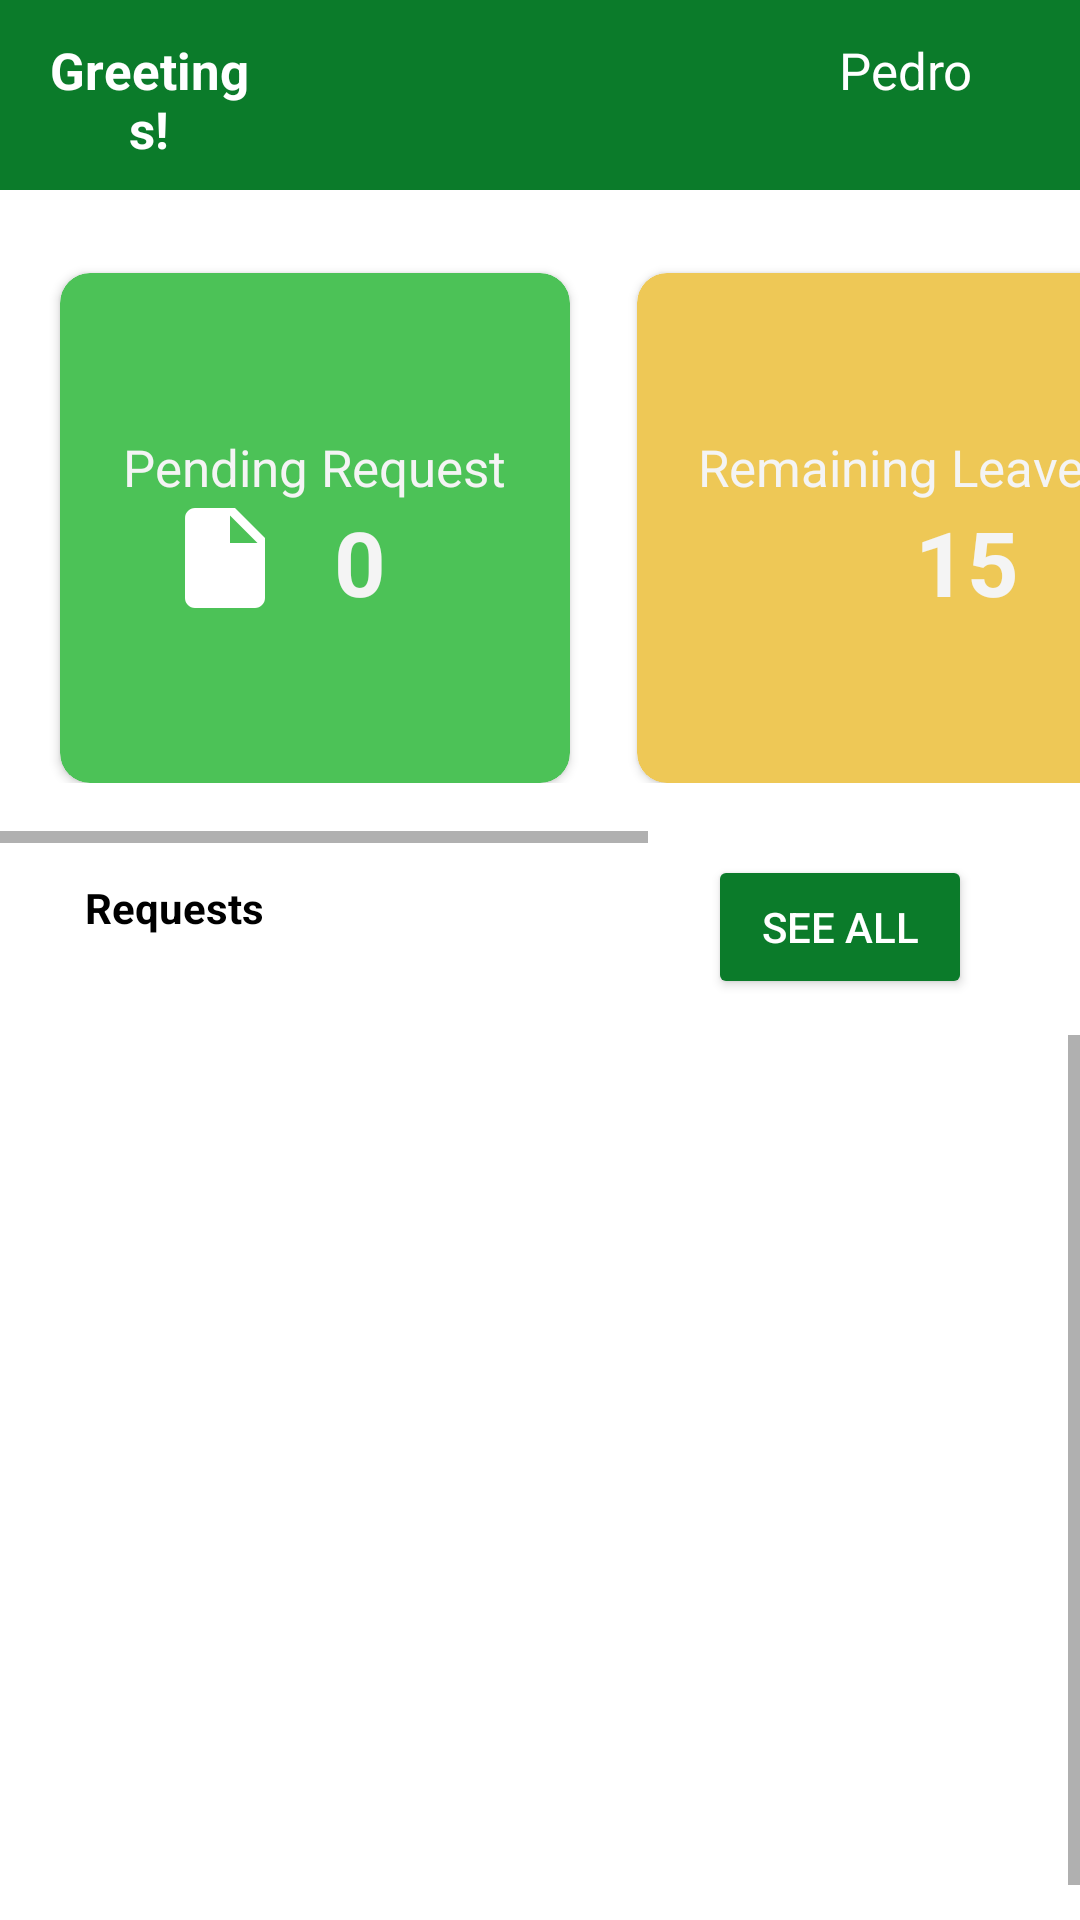

Produce the Android XML layout that renders to this screen, including the resource entries it uses.
<!-- AndroidManifest.xml: application theme Theme.Bottomnavbar -->
<!-- res/layout/fragment_home.xml -->
<?xml version="1.0" encoding="utf-8"?>
<androidx.constraintlayout.widget.ConstraintLayout xmlns:android="http://schemas.android.com/apk/res/android"
    xmlns:app="http://schemas.android.com/apk/res-auto"
    xmlns:tools="http://schemas.android.com/tools"
    android:layout_width="match_parent"
    android:layout_height="match_parent"
    tools:context=".HomeFragment"
    android:orientation="vertical"
    android:gravity="center">

    <RelativeLayout
        android:layout_width="match_parent"
        android:layout_height="wrap_content"
        android:background="@color/Green"
        android:paddingBottom="9dp"
        tools:ignore="MissingConstraints">

        <TextView
            android:id="@+id/GreetingText"
            android:layout_width="wrap_content"
            android:layout_height="wrap_content"
            android:layout_marginStart="16dp"
            android:layout_marginTop="12dp"
            android:layout_marginEnd="180dp"
            android:layout_toStartOf="@+id/UsernameTxt"
            android:text="Greetings!"
            android:textAlignment="center"
            android:textColor="@color/white"
            android:textSize="17sp"
            android:textStyle="bold" />

        <TextView
            android:id="@+id/UsernameTxt"
            android:layout_width="wrap_content"
            android:layout_height="wrap_content"
            android:layout_alignParentEnd="true"
            android:layout_marginStart="16dp"
            android:layout_marginTop="12dp"
            android:layout_marginEnd="36dp"
            android:text="Pedro"
            android:textAlignment="center"
            android:textColor="@color/white"
            android:textSize="17sp" />

    </RelativeLayout>

    <HorizontalScrollView
        android:id="@+id/horizontalScrollView"
        android:layout_width="match_parent"
        android:layout_height="wrap_content"
        tools:ignore="MissingConstraints">

        <LinearLayout
            android:layout_width="wrap_content"
            android:layout_height="wrap_content"
            android:layout_marginTop="60dp"
            android:layout_marginBottom="20dp"
            android:orientation="horizontal">

            <androidx.cardview.widget.CardView
                android:id="@+id/userpendingrequest"
                android:layout_width="170dp"
                android:layout_height="170dp"
                android:layout_alignParentEnd="true"
                app:cardCornerRadius="10dp"

                android:layout_marginStart="20dp"
                android:backgroundTint="#4CC257"
                android:layout_marginLeft="48dp"
                android:layout_marginTop="31dp"
                android:layout_marginEnd="-10dp"
                android:layout_toRightOf="@+id/remainingLeave"
                tools:ignore="ObsoleteLayoutParam,RtlHardcoded">

                <ImageView
                    android:layout_width="40dp"
                    android:layout_height="40dp"
                    android:src="@drawable/baseline_insert_drive_file_24"
                    android:layout_marginTop="75dp"
                    android:layout_marginLeft="35dp"
                    app:tint="@color/white" />

                <LinearLayout
                    android:layout_width="match_parent"
                    android:layout_height="match_parent"
                    android:gravity="center"
                    android:orientation="vertical">

                    <TextView
                        android:id="@+id/totalpendingtxt"
                        android:layout_width="wrap_content"
                        android:layout_height="wrap_content"
                        android:text="Pending Request"
                        android:textColor="#F4F4F4"
                        android:textSize="17dp"/>

                    <TextView
                        android:id="@+id/pendingnumber"
                        android:layout_width="wrap_content"
                        android:layout_height="wrap_content"
                        android:text="0"
                        android:textStyle="bold"
                        android:textSize="30dp"
                        android:layout_marginLeft="15dp"
                        android:textColor="#F4F4F4"/>
                </LinearLayout>

            </androidx.cardview.widget.CardView>

            <androidx.cardview.widget.CardView
                android:id="@+id/remainingLeave"
                android:layout_width="170dp"
                android:layout_height="170dp"
                android:layout_alignParentStart="true"
                android:layout_marginStart="32dp"
                android:layout_marginTop="31dp"
                android:layout_marginEnd="26dp"
                android:backgroundTint="@color/yellow"
                app:cardCornerRadius="10dp"
                >
                <ImageView
                    android:layout_width="40dp"
                    android:layout_height="40dp"
                    android:src="@drawable/baseline_punch_clock_24"
                    android:layout_marginTop="78dp"
                    android:layout_marginLeft="40dp"/>

                <LinearLayout
                    android:layout_width="match_parent"
                    android:layout_height="match_parent"
                    android:orientation="vertical"
                    android:gravity="center">

                    <TextView
                        android:id="@+id/remainingleavetxt"
                        android:layout_width="wrap_content"
                        android:layout_height="wrap_content"
                        android:text="Remaining Leave"
                        android:textColor="#F4F4F4"
                        android:textSize="17dp"/>


                    <TextView
                        android:id="@+id/remainingleavenumber"
                        android:layout_width="wrap_content"
                        android:layout_height="wrap_content"
                        android:text="15"
                        android:textStyle="bold"
                        android:layout_marginLeft="25dp"
                        android:textSize="30dp"
                        android:textColor="#F4F4F4"/>
                </LinearLayout>

            </androidx.cardview.widget.CardView>

            <androidx.cardview.widget.CardView
                android:id="@+id/userAbsent"
                android:layout_width="170dp"
                android:layout_height="170dp"
                android:layout_alignParentEnd="true"
                app:cardCornerRadius="10dp"
                android:layout_marginEnd="22dp"
                android:layout_marginTop="31dp"
                android:layout_toRightOf="@+id/remainingLeave"
                android:backgroundTint="#C11818"
                tools:ignore="ObsoleteLayoutParam,RtlHardcoded">

                <ImageView
                    android:layout_width="40dp"
                    android:layout_height="40dp"
                    android:src="@drawable/baseline_directions_run_24"
                    android:layout_marginTop="78dp"
                    android:layout_marginLeft="35dp"
                    app:tint="@color/white" />

                <LinearLayout
                    android:layout_width="match_parent"
                    android:layout_height="match_parent"
                    android:gravity="center"
                    android:orientation="vertical">

                    <TextView
                        android:id="@+id/totalabsenttxt"
                        android:layout_width="wrap_content"
                        android:layout_height="wrap_content"
                        android:text="Total Absent"
                        android:textSize="17dp"
                        android:textColor="#F4F4F4"
                        />

                    <TextView
                        android:id="@+id/absentnumber"
                        android:layout_width="wrap_content"
                        android:layout_height="wrap_content"
                        android:text="10"
                        android:textStyle="bold"
                        android:textSize="30dp"
                        android:layout_marginLeft="15dp"
                        android:textColor="#F4F4F4"/>
                </LinearLayout>

            </androidx.cardview.widget.CardView>




        </LinearLayout>

    </HorizontalScrollView>

    <TextView
        android:id="@+id/DailyReportTxt"
        android:layout_width="wrap_content"
        android:layout_height="wrap_content"

        android:layout_alignParentStart="true"
        android:layout_alignParentTop="true"
        android:layout_marginTop="12dp"
        android:layout_marginStart="16dp"
        android:text="Requests"
        android:textAlignment="center"
        android:textColor="@color/black"
        android:textSize="14sp"
        android:textStyle="bold"
        app:layout_constraintBottom_toTopOf="@+id/recyclerView"
        app:layout_constraintEnd_toStartOf="@+id/AllBtn"
        app:layout_constraintHorizontal_bias="0.077"
        app:layout_constraintStart_toStartOf="parent"
        app:layout_constraintTop_toBottomOf="@+id/horizontalScrollView"
        app:layout_constraintVertical_bias="0.068"
        tools:ignore="MissingConstraints,NotSibling" />

    <ScrollView
        android:layout_width="match_parent"
        android:layout_height="0dp"
        android:layout_marginTop="12dp"
        android:fillViewport="true"
        app:layout_constraintBottom_toBottomOf="parent"
        app:layout_constraintEnd_toEndOf="parent"
        app:layout_constraintStart_toStartOf="parent"
        app:layout_constraintTop_toBottomOf="@+id/AllBtn"
        app:layout_constraintVertical_bias="1.0">

        <androidx.recyclerview.widget.RecyclerView
            android:id="@+id/recyclerView"
            android:layout_width="wrap_content"
            android:layout_height="wrap_content"
            android:layout_below="@+id/AllBtn"
            android:layout_alignParentStart="true"
            android:layout_alignParentEnd="true"
            android:layout_alignParentBottom="true"
            android:layout_centerHorizontal="true"
            android:layout_marginTop="12dp"
            android:clipToPadding="false"
            android:paddingBottom="70dp"
            app:layoutManager="androidx.recyclerview.widget.LinearLayoutManager"
            app:layout_constraintEnd_toEndOf="parent"
            app:layout_constraintHorizontal_bias="0.0"
            app:layout_constraintStart_toStartOf="parent"
            app:layout_constraintTop_toBottomOf="@+id/AllBtn"
            tools:ignore="MissingConstraints"
            tools:listitem="@layout/item_row">

        </androidx.recyclerview.widget.RecyclerView>
    </ScrollView>

    <Button
        android:id="@+id/AllBtn"
        android:layout_width="wrap_content"
        android:layout_height="wrap_content"
        android:layout_alignParentTop="true"
        android:layout_marginTop="4dp"
        android:layout_marginEnd="36dp"
        android:layout_toRightOf="@+id/DailyReportTxt"
        android:backgroundTint="@color/Green"
        android:text="See All"
        android:textColor="@color/white"
        android:textSize="14sp"
        app:layout_constraintEnd_toEndOf="parent"
        app:layout_constraintTop_toBottomOf="@+id/horizontalScrollView"
        tools:ignore="MissingConstraints" />

</androidx.constraintlayout.widget.ConstraintLayout>
<!-- res/layout/item_row.xml (included above) -->
<?xml version="1.0" encoding="utf-8"?>
<com.google.android.material.card.MaterialCardView xmlns:android="http://schemas.android.com/apk/res/android"
    xmlns:app="http://schemas.android.com/apk/res-auto"
    xmlns:tools="http://schemas.android.com/tools"
    android:id="@+id/mainLayout"
    android:layout_width="match_parent"
    android:layout_height="150dp"

    app:cardCornerRadius="20dp"
    app:cardElevation="5dp"
    app:cardUseCompatPadding="true"
    app:contentPadding="5dp">

    <RelativeLayout
        android:id="@+id/reportLayout"
        android:layout_width="match_parent"
        android:layout_height="wrap_content"
        android:padding="10dp"
        android:layout_marginEnd="16dp"
        android:layout_marginStart="16dp">

        <TextView
            android:id="@+id/DateTxt"
            android:layout_width="wrap_content"
            android:layout_height="wrap_content"
            android:text="06/10/203"
            android:textSize="14sp"
            android:textColor="@color/black"
            android:layout_marginStart="16dp"
            android:layout_alignParentRight="true"/>

        <ImageView
            android:id="@+id/Userprofile"
            android:layout_width="wrap_content"
            android:layout_height="wrap_content"
            android:src="@drawable/user"
            android:layout_below="@+id/DateTxt"/>

        <TextView
            android:id="@+id/UsernameTxt"
            android:layout_width="match_parent"
            android:layout_height="wrap_content"
            android:text="sdasdasda"
            android:textSize="14sp"
            android:textStyle="bold"
            android:textColor="@color/black"
            android:layout_toRightOf="@+id/Userprofile"
            android:layout_marginStart="16dp"
            android:layout_below="@+id/DateTxt"/>

        <TextView
            android:id="@+id/PositionTxt"
            android:layout_width="match_parent"
            android:layout_height="wrap_content"
            android:text="sdasdasdsdasd"
            android:textColor="@color/black"
            android:layout_below="@+id/UsernameTxt"
            android:layout_toRightOf="@+id/Userprofile"
            android:layout_marginStart="16dp"/>

        <TextView
            android:id="@+id/ContentTxt"
            android:layout_width="wrap_content"
            android:layout_height="wrap_content"
            android:text="sdasdasdasdadsdasdasdas"
            android:textSize="14sp"
            android:textColor="@color/black"
            android:layout_marginTop="30dp"
            android:layout_below="@+id/Userprofile"/>

        <TextView
            android:id="@+id/StatusTxt"
            android:layout_width="wrap_content"
            android:layout_height="wrap_content"
            android:layout_below="@+id/ContentTxt"
            android:layout_alignParentRight="true"
            android:layout_marginTop="-21dp"
            android:layout_marginRight="8dp"
            android:text="sdasdasdsdasd"
            android:textColor="@color/Green"
            android:textSize="14sp"
            android:textStyle="bold" />

    </RelativeLayout>
</com.google.android.material.card.MaterialCardView>
<!-- resources referenced by this layout -->
<resources>
  <color name="Green">#0B7B2A</color>
  <color name="black">#FF000000</color>
  <color name="white">#FFFFFFFF</color>
  <color name="yellow">#EEC856</color>
  <!-- drawable baseline_directions_run_24 (drawable) -->
  <vector android:autoMirrored="true" android:height="24dp"
      android:tint="@color/Green" android:viewportHeight="24"
      android:viewportWidth="24" android:width="24dp" xmlns:android="http://schemas.android.com/apk/res/android">
      <path android:fillColor="@android:color/white" android:pathData="M13.49,5.48c1.1,0 2,-0.9 2,-2s-0.9,-2 -2,-2 -2,0.9 -2,2 0.9,2 2,2zM9.89,19.38l1,-4.4 2.1,2v6h2v-7.5l-2.1,-2 0.6,-3c1.3,1.5 3.3,2.5 5.5,2.5v-2c-1.9,0 -3.5,-1 -4.3,-2.4l-1,-1.6c-0.4,-0.6 -1,-1 -1.7,-1 -0.3,0 -0.5,0.1 -0.8,0.1l-5.2,2.2v4.7h2v-3.4l1.8,-0.7 -1.6,8.1 -4.9,-1 -0.4,2 7,1.4z"/>
  </vector>
  <!-- drawable baseline_insert_drive_file_24 (drawable) -->
  <vector android:autoMirrored="true" android:height="24dp"
      android:tint="@color/Green" android:viewportHeight="24"
      android:viewportWidth="24" android:width="24dp" xmlns:android="http://schemas.android.com/apk/res/android">
      <path android:fillColor="@android:color/white" android:pathData="M6,2c-1.1,0 -1.99,0.9 -1.99,2L4,20c0,1.1 0.89,2 1.99,2L18,22c1.1,0 2,-0.9 2,-2L20,8l-6,-6L6,2zM13,9L13,3.5L18.5,9L13,9z"/>
  </vector>
  <style name="Theme.Bottomnavbar" parent="Base.Theme.Bottomnavbar" />
  <style name="Base.Theme.Bottomnavbar" parent="Theme.MaterialComponents.DayNight.NoActionBar">
          
          <item name="colorPrimary">@color/Green</item>
          
          <item name="colorPrimaryVariant">@color/Green</item>
          <item name="colorOnPrimary">@color/white</item>
          
          <item name="colorSecondary">@color/teal_200</item>
          <item name="colorSecondaryVariant">@color/teal_700</item>
          <item name="colorOnSecondary">@color/black</item>
          
          <item name="android:statusBarColor">?attr/colorPrimaryVariant</item>
          
  
      </style>
  <color name="teal_200">#FF03DAC5</color>
  <color name="teal_700">#FF018786</color>
</resources>
